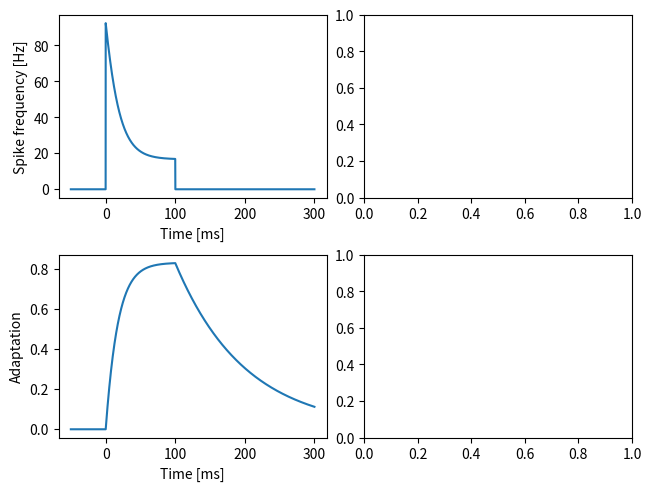

This figure's Python source:
import numpy as np
import matplotlib.pyplot as plt


def adaptation_sigmoid(time, stimulus, taua=0.1, alpha=1.0, slope=1.0, I0=0.0, fmax=200.0):
    """ Spike-frequency of an adaptating neuron with sigmoidal onset f-I curve.

    Parameters
    ----------
    time: 1D array
        Time vector. Sets the integration time step.
    stimulus: 1D array
        For each time point in `time` the stimulus value.
    taua: float
        Adaptation time constant, same unit as `time`.
    alpha: float
        Adaptation strength. At each spike the adaptation variable is incremented by
        `alpha` divided by `taua`.
    slope: float
        Slope of the sigmoidal f-I curve.
    I0: float
        Position of the sigmoidal f-I curve.
    fmax: float
        Maximum spike frequency of the onset f-I curve.  

    Returns
    -------
    output: 1D array
        The resulting time course of the spike frequncy.
    adapt: 1D array
        The time course of the adaptation level.
    """
    f0 = lambda I: fmax*(2.0/(1.0+np.exp(-slope*(I-I0))) - 1.0) if I > I0 else 0.0
    dt = time[1] - time[0]
    output = np.zeros(len(stimulus))
    adapt = np.zeros(len(stimulus))
    a = 0.0
    f = 0.0
    for k in range(int(3*taua//dt)):
        a += (alpha*f - a)*dt/taua
        f = f0(stimulus[0] - a)
    for k in range(len(stimulus)):
        adapt[k] = a
        output[k] = f
        a += (alpha*f - a)*dt/taua
        f = f0(stimulus[k] - a)
    return output, adapt


def plot_step(axf, axa):
    """ Plot spike frequency and adaptation level in response to step.
    """
    tfac = 1000.0             # plots in milliseconds
    dt = 0.0001               # integration time step in seconds
    time = np.arange(-0.05, 0.3+dt, dt)
    stimulus = np.zeros(len(time))
    stimulus[(time > 0.0) & (time < 0.1)] = 1.0
    frate, adapt = adaptation_sigmoid(time, stimulus, alpha=0.05)
    axf.plot(tfac*time, frate)
    axf.set_xlabel('Time [ms]')
    axf.set_ylabel('Spike frequency [Hz]')
    axa.plot(tfac*time, adapt)
    axa.set_xlabel('Time [ms]')
    axa.set_ylabel('Adaptation')



def sfa_demo():
    """ Demo of the spike-frequency adaptation model and the functions in this module.
    """
    fig, axs = plt.subplots(2, 2, constrained_layout=True)
    plot_step(axs[0,0], axs[1,0])
    plt.show()

        
if __name__ == "__main__":
    sfa_demo()
    
